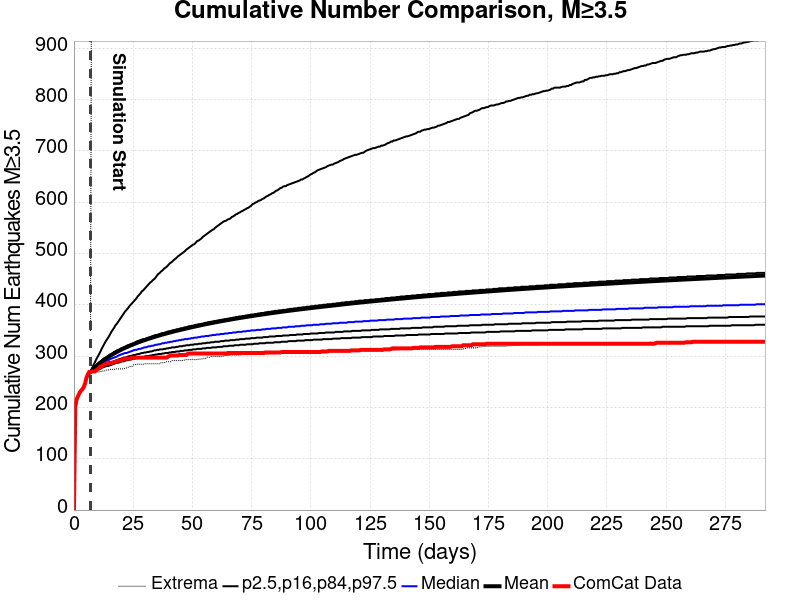

Data behind this chart, as committed beside it:
Time (days), ComCat Data, Simulation Mean, Simulation Median, Simulation Mode, Simulation Minimum, Simulation Maximum, 2.5 %-ile, 16 %-ile, 84 %-ile, 97.5 %-ile
0.0, 0.0, , , , , , , , , 
0.5847, 202.0, , , , , , , , , 
1.169, 216.0, , , , , , , , , 
1.754, 222.0, , , , , , , , , 
2.339, 228.0, , , , , , , , , 
2.924, 232.0, , , , , , , , , 
3.508, 235.0, , , , , , , , , 
4.093, 239.0, , , , , , , , , 
4.678, 246.0, , , , , , , , , 
5.262, 257.0, , , , , , , , , 
5.847, 264.0, , , , , , , , , 
6.432, 269.0, , , , , , , , , 
7.016, 269.0, 269.1, 269.0, 269.0, 269.0, 349.0, 269.0, 269.0, 269.0, 270.0
7.601, 270.0, 271.9, 271.0, 271.0, 269.0, 1460, 269.0, 270.0, 273.0, 276.0
8.186, 270.0, 274.7, 274.0, 273.0, 269.0, 1829, 270.0, 271.0, 276.0, 282.0
8.771, 270.0, 277.3, 276.0, 275.0, 269.0, 2092, 271.0, 273.0, 279.0, 287.0
9.355, 272.0, 279.9, 278.0, 277.0, 269.0, 2690, 272.0, 274.0, 282.0, 293.0
9.94, 274.0, 282.3, 280.0, 279.0, 269.0, 2950, 273.0, 276.0, 285.0, 298.0
10.52, 276.0, 284.7, 282.0, 280.0, 269.0, 3119, 274.0, 277.0, 287.0, 303.0
11.11, 279.0, 286.9, 283.0, 283.0, 270.0, 3252, 275.0, 279.0, 289.0, 308.0
11.69, 280.0, 289, 285.0, 284.0, 270.0, 3391, 277.0, 280.0, 291.0, 314.0
12.28, 282.0, 291.1, 287.0, 285.0, 271.0, 3482, 278.0, 282.0, 294.0, 319.0
12.86, 283.0, 293, 288.0, 286.0, 271.0, 3546, 279.0, 283.0, 296.0, 324.0
13.45, 284.0, 294.9, 289.0, 288.0, 272.0, 3616, 280.0, 284.0, 297.0, 329.0
14.03, 286.0, 296.7, 291.0, 289.0, 273.0, 3667, 281.0, 285.0, 299.0, 333.0
14.62, 286.0, 298.5, 292.0, 290.0, 273.0, 3716, 281.0, 286.0, 301.0, 337.0
15.2, 287.0, 300.2, 294.0, 292.0, 274.0, 3807, 282.0, 287.0, 303.0, 342.0
15.79, 287.0, 301.8, 295.0, 293.0, 274.0, 3861, 283.0, 288.0, 304.0, 347.0
16.37, 287.0, 303.4, 296.0, 293.0, 274.0, 3898, 284.0, 289.0, 306.0, 351.0
16.96, 288.0, 305, 297.0, 295.0, 274.0, 3930, 285.0, 290.0, 308.0, 355.0
17.54, 289.0, 306.6, 298.0, 296.0, 275.0, 3978, 286.0, 291.0, 309.0, 360.0
18.13, 290.0, 308, 299.0, 297.0, 275.0, 4003, 287.0, 292.0, 311.0, 363.0
18.71, 291.0, 309.4, 301.0, 299.0, 275.0, 4046, 287.0, 293.0, 312.0, 367.0
19.3, 291.0, 310.8, 302.0, 299.0, 275.0, 4159, 288.0, 294.0, 313.0, 371.0
19.88, 291.0, 312.2, 303.0, 300.0, 275.0, 4198, 289.0, 295.0, 315.0, 375.0
20.46, 293.0, 313.5, 304.0, 302.0, 275.0, 4239, 290.0, 296.0, 316.0, 379.0
21.05, 294.0, 314.8, 305.0, 302.0, 275.0, 4272, 290.0, 297.0, 317.0, 383.0
21.63, 295.0, 316, 306.0, 304.0, 276.0, 4295, 291.0, 297.0, 318.0, 387.0
22.22, 295.0, 317.2, 306.0, 303.0, 277.0, 4331, 292.0, 298.0, 320.0, 390.0
22.8, 295.0, 318.4, 307.0, 305.0, 278.0, 4362, 292.0, 299.0, 321.0, 393.0
23.39, 295.0, 319.6, 308.0, 305.0, 279.0, 4389, 293.0, 300.0, 322.0, 397.0
23.97, 296.0, 320.8, 309.0, 305.0, 280.0, 4413, 293.0, 300.0, 323.0, 400.0
24.56, 297.0, 321.9, 310.0, 306.0, 280.0, 4456, 294.0, 301.0, 324.0, 403.0
25.14, 297.0, 323, 311.0, 308.0, 283.0, 4483, 295.0, 302.0, 325.0, 406.0
25.73, 297.0, 324, 312.0, 308.0, 283.0, 4509, 295.0, 302.0, 326.0, 409.0
26.31, 297.0, 325.1, 312.0, 309.0, 284.0, 4535, 296.0, 303.0, 328.0, 412.0
26.9, 297.0, 326.1, 313.0, 309.0, 284.0, 4558, 296.0, 304.0, 329.0, 416.0
27.48, 297.0, 327.2, 314.0, 312.0, 284.0, 4590, 297.0, 304.0, 330.0, 419.0
28.07, 297.0, 328.1, 314.0, 312.0, 284.0, 4606, 297.0, 305.0, 331.0, 422.0
28.65, 297.0, 329.1, 315.0, 311.0, 284.0, 4630, 298.0, 306.0, 332.0, 426.0
29.24, 297.0, 330.1, 316.0, 311.0, 284.0, 4660, 298.0, 306.0, 333.0, 428.0
29.82, 297.0, 331, 317.0, 313.0, 285.0, 4681, 299.0, 307.0, 333.0, 431.0
30.4, 297.0, 331.9, 317.0, 314.0, 285.0, 4697, 300.0, 307.0, 334.0, 434.0
30.99, 297.0, 332.9, 318.0, 314.0, 285.0, 4710, 300.0, 308.0, 335.0, 437.0
31.57, 297.0, 333.7, 319.0, 316.0, 285.0, 4750, 300.0, 308.0, 336.0, 440.0
32.16, 297.0, 334.6, 319.0, 317.0, 285.0, 4780, 301.0, 309.0, 337.0, 443.0
32.74, 297.0, 335.5, 320.0, 316.0, 285.0, 4803, 301.0, 309.0, 338.0, 445.0
33.33, 297.0, 336.3, 320.0, 316.0, 285.0, 4827, 302.0, 310.0, 339.0, 448.0
33.91, 297.0, 337.1, 321.0, 317.0, 285.0, 4839, 302.0, 311.0, 340.0, 450.0
34.5, 297.0, 337.9, 322.0, 318.0, 285.0, 4860, 303.0, 311.0, 341.0, 453.0
... 440 more rows
